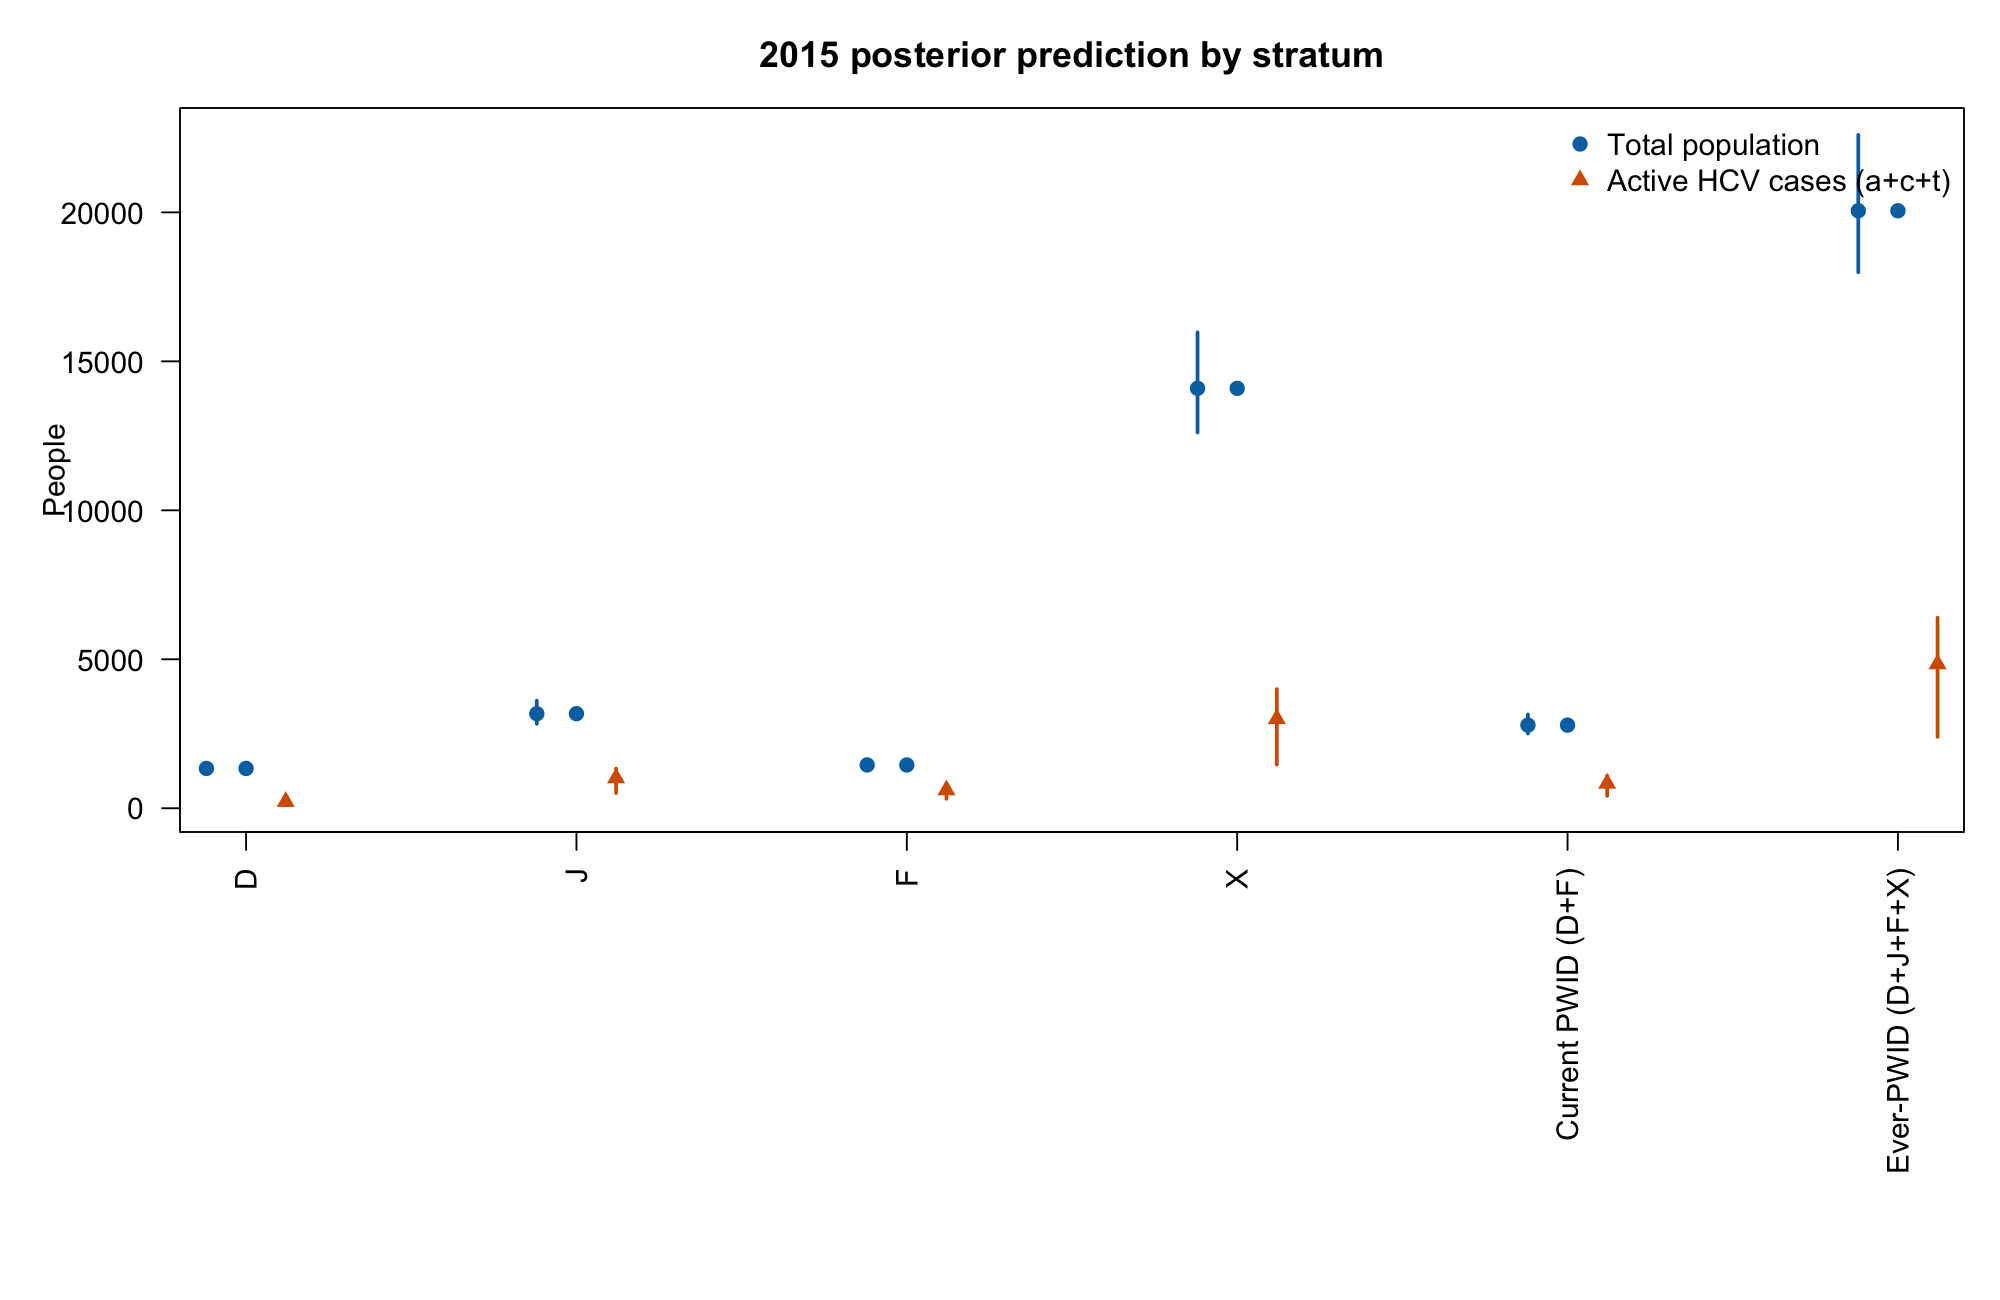

Source data for this figure (header and first rows):
measure, median, lower_95, upper_95, n_draws_used, n_finite_draws, n_equilibrium_pass, posterior_sources, point_estimate, definition
population_D, 1336, 1201, 1504, 1991, 2000, 1991, primary+seed2, 1494, u+a+c+t+r; all model states
population_J, 3174, 2834, 3611, 1991, 2000, 1991, primary+seed2, 3528, u+a+c+t+r; all model states
population_F, 1452, 1302, 1641, 1991, 2000, 1991, primary+seed2, 1601, u+a+c+t+r; all model states
population_X, 14094, 12610, 15974, 1991, 2000, 1991, primary+seed2, 15424, u+a+c+t+r; all model states
population_current_PWID, 2790, 2506, 3148, 1991, 2000, 1991, primary+seed2, 3095, u+a+c+t+r; all model states
population_ever_PWID, 20054, 17988, 22603, 1991, 2000, 1991, primary+seed2, 22048, u+a+c+t+r; all model states
active_hcv_D, 221.2, 102.8, 311.6, 1991, 2000, 1991, primary+seed2, 233, a+c+t; viremic/active HCV states
active_hcv_J, 1014, 510.3, 1331, 1991, 2000, 1991, primary+seed2, 1076, a+c+t; viremic/active HCV states
active_hcv_F, 611.7, 316.7, 783.3, 1991, 2000, 1991, primary+seed2, 645.4, a+c+t; viremic/active HCV states
active_hcv_X, 3001, 1464, 4000, 1991, 2000, 1991, primary+seed2, 3085, a+c+t; viremic/active HCV states
active_hcv_current_PWID, 833.2, 416.7, 1093, 1991, 2000, 1991, primary+seed2, 878.4, a+c+t; viremic/active HCV states
active_hcv_ever_PWID, 4840, 2395, 6398, 1991, 2000, 1991, primary+seed2, 5039, a+c+t; viremic/active HCV states
